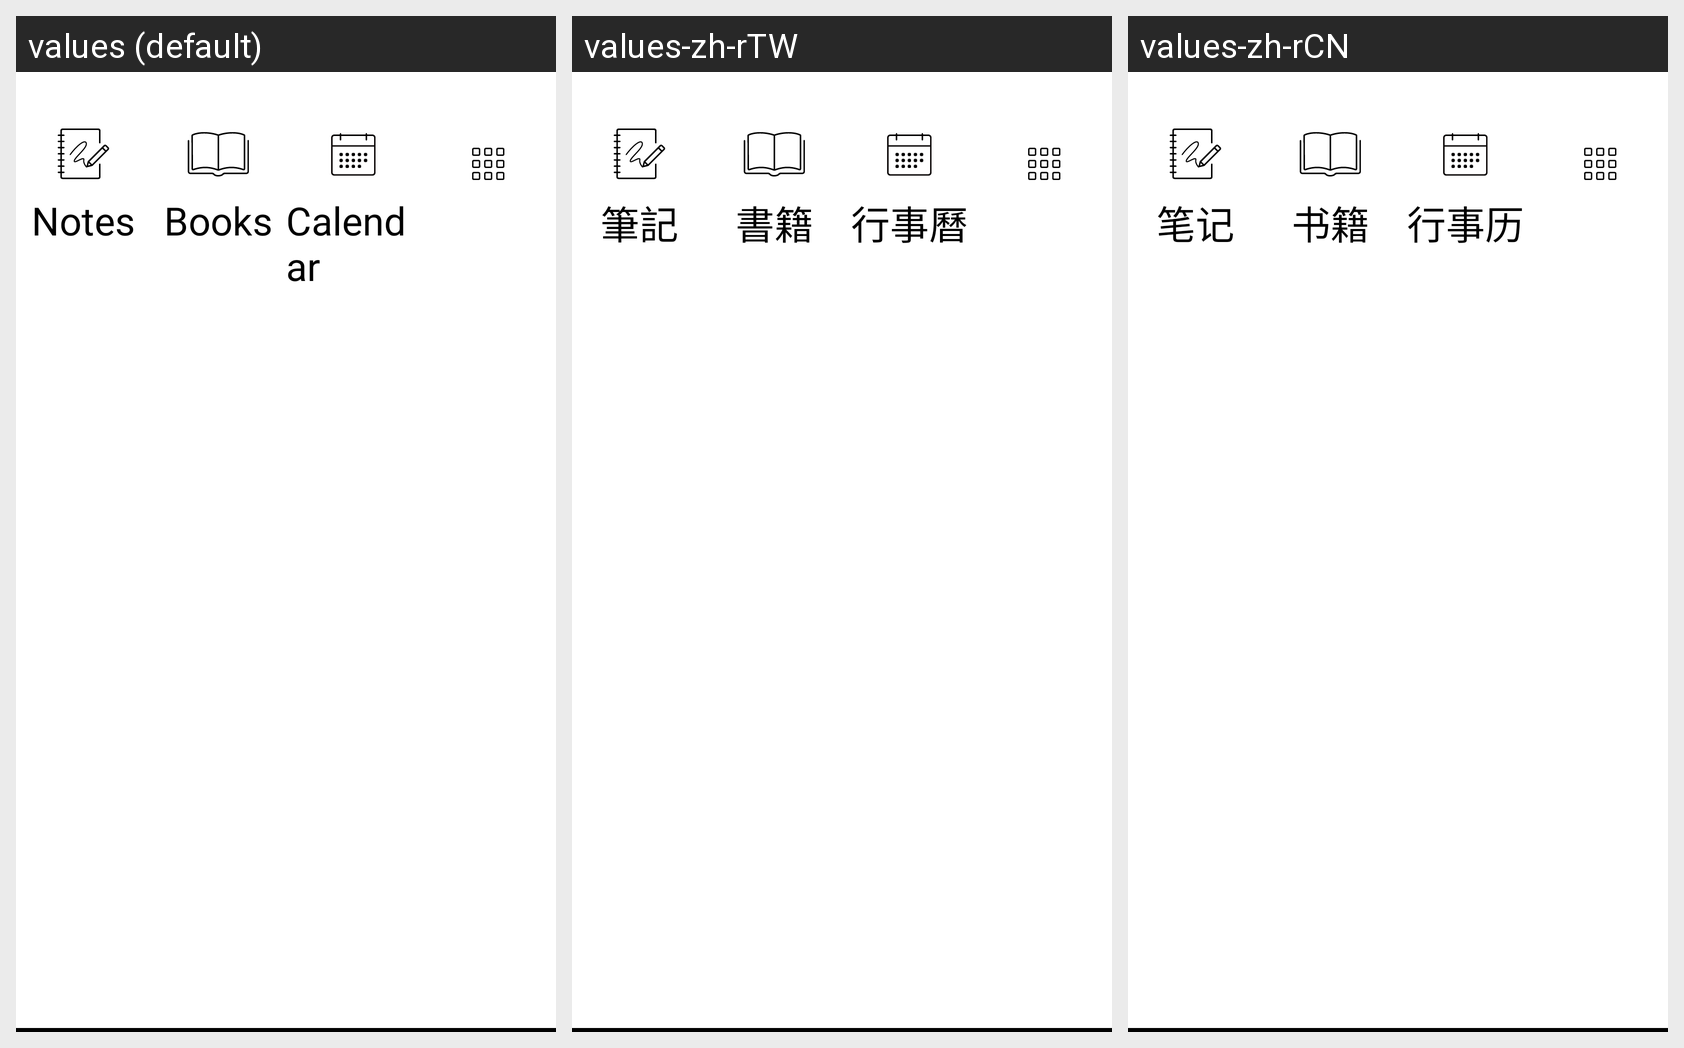

Here is an Android app screen in its default locale and in the app's own translations. Write out the translated-string differences for the strings that appear on this screen.
Android screen res/layout/ntx_launcher_tab.xml rendered under 3 locales, left to right: values (default), values-zh-rTW, values-zh-rCN. Device: Nexus 5 (rendered at 1080×1920; each locale shown at half size, 540×960, under a caption strip naming it); theme AppTheme.
Strings drawn on this screen, with the default value and each locale's value (text and hints the layout hard-codes, and strings that could not be matched under every locale, appear in the picture but are not listed):

menu_note
  values: Notes
  values-zh-rTW: 筆記
  values-zh-rCN: 笔记

menu_reader
  values: Books
  values-zh-rTW: 書籍
  values-zh-rCN: 书籍

menu_calendar
  values: Calendar
  values-zh-rTW: 行事曆
  values-zh-rCN: 行事历
